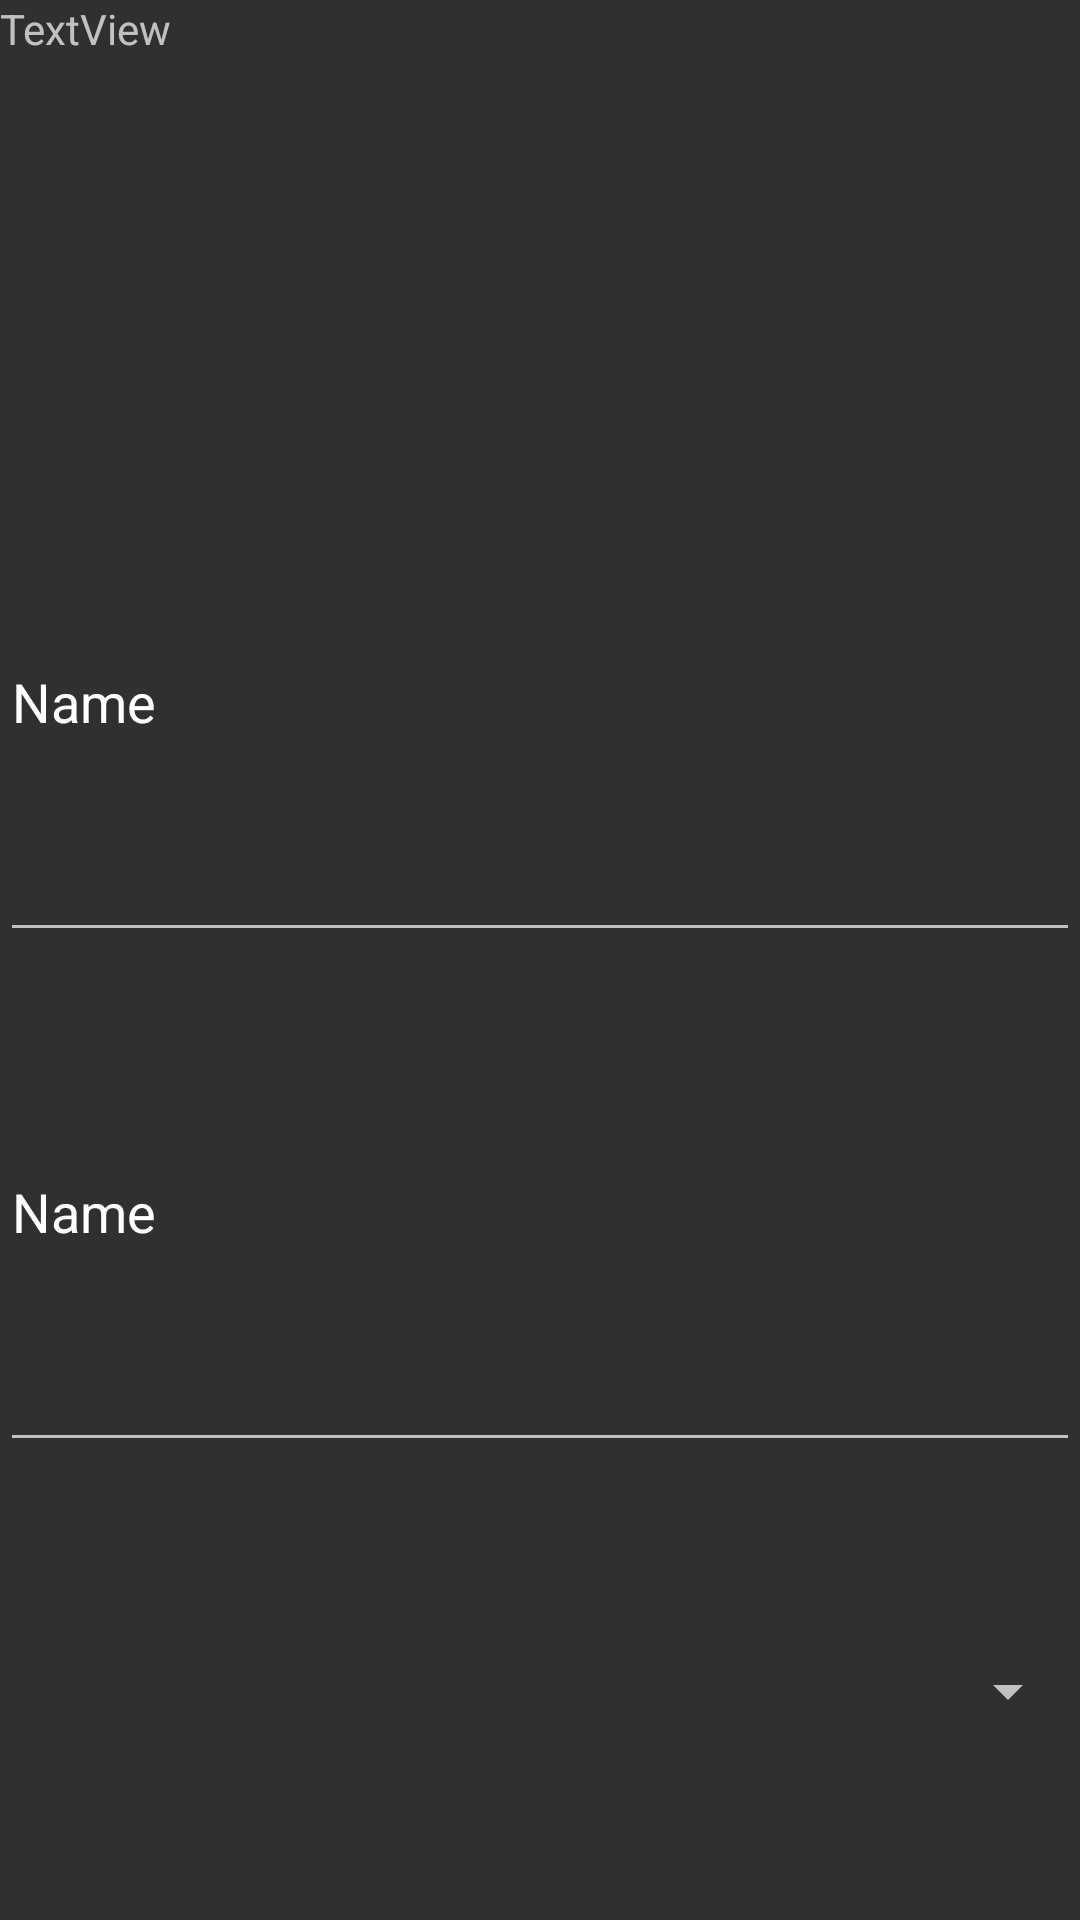

Write the Android layout XML for this screen, with the resource values it uses.
<!-- AndroidManifest.xml: application theme Theme.AppCompat.NoActionBar -->
<!-- res/layout/activity_modificar_venta.xml -->
<?xml version="1.0" encoding="utf-8"?>
<LinearLayout xmlns:android="http://schemas.android.com/apk/res/android"
    xmlns:app="http://schemas.android.com/apk/res-auto"
    xmlns:tools="http://schemas.android.com/tools"
    android:layout_width="match_parent"
    android:layout_height="match_parent"
    android:orientation="vertical"
    tools:context=".ModificarVentaActivity">

    <TextView
        android:id="@+id/txtVenta"
        android:layout_width="match_parent"
        android:layout_height="wrap_content"
        android:layout_weight="1"
        android:text="TextView" />

    <EditText
        android:id="@+id/editTextTextPersonName3"
        android:layout_width="match_parent"
        android:layout_height="wrap_content"
        android:layout_weight="1"
        android:ems="10"
        android:inputType="textPersonName"
        android:text="Name" />

    <EditText
        android:id="@+id/editTextTextPersonName4"
        android:layout_width="match_parent"
        android:layout_height="wrap_content"
        android:layout_weight="1"
        android:ems="10"
        android:inputType="textPersonName"
        android:text="Name" />

    <Spinner
        android:id="@+id/spinner"
        android:layout_width="match_parent"
        android:layout_height="wrap_content"
        android:layout_weight="1" />
</LinearLayout>
<!-- resources referenced by this layout -->
<resources>

</resources>
